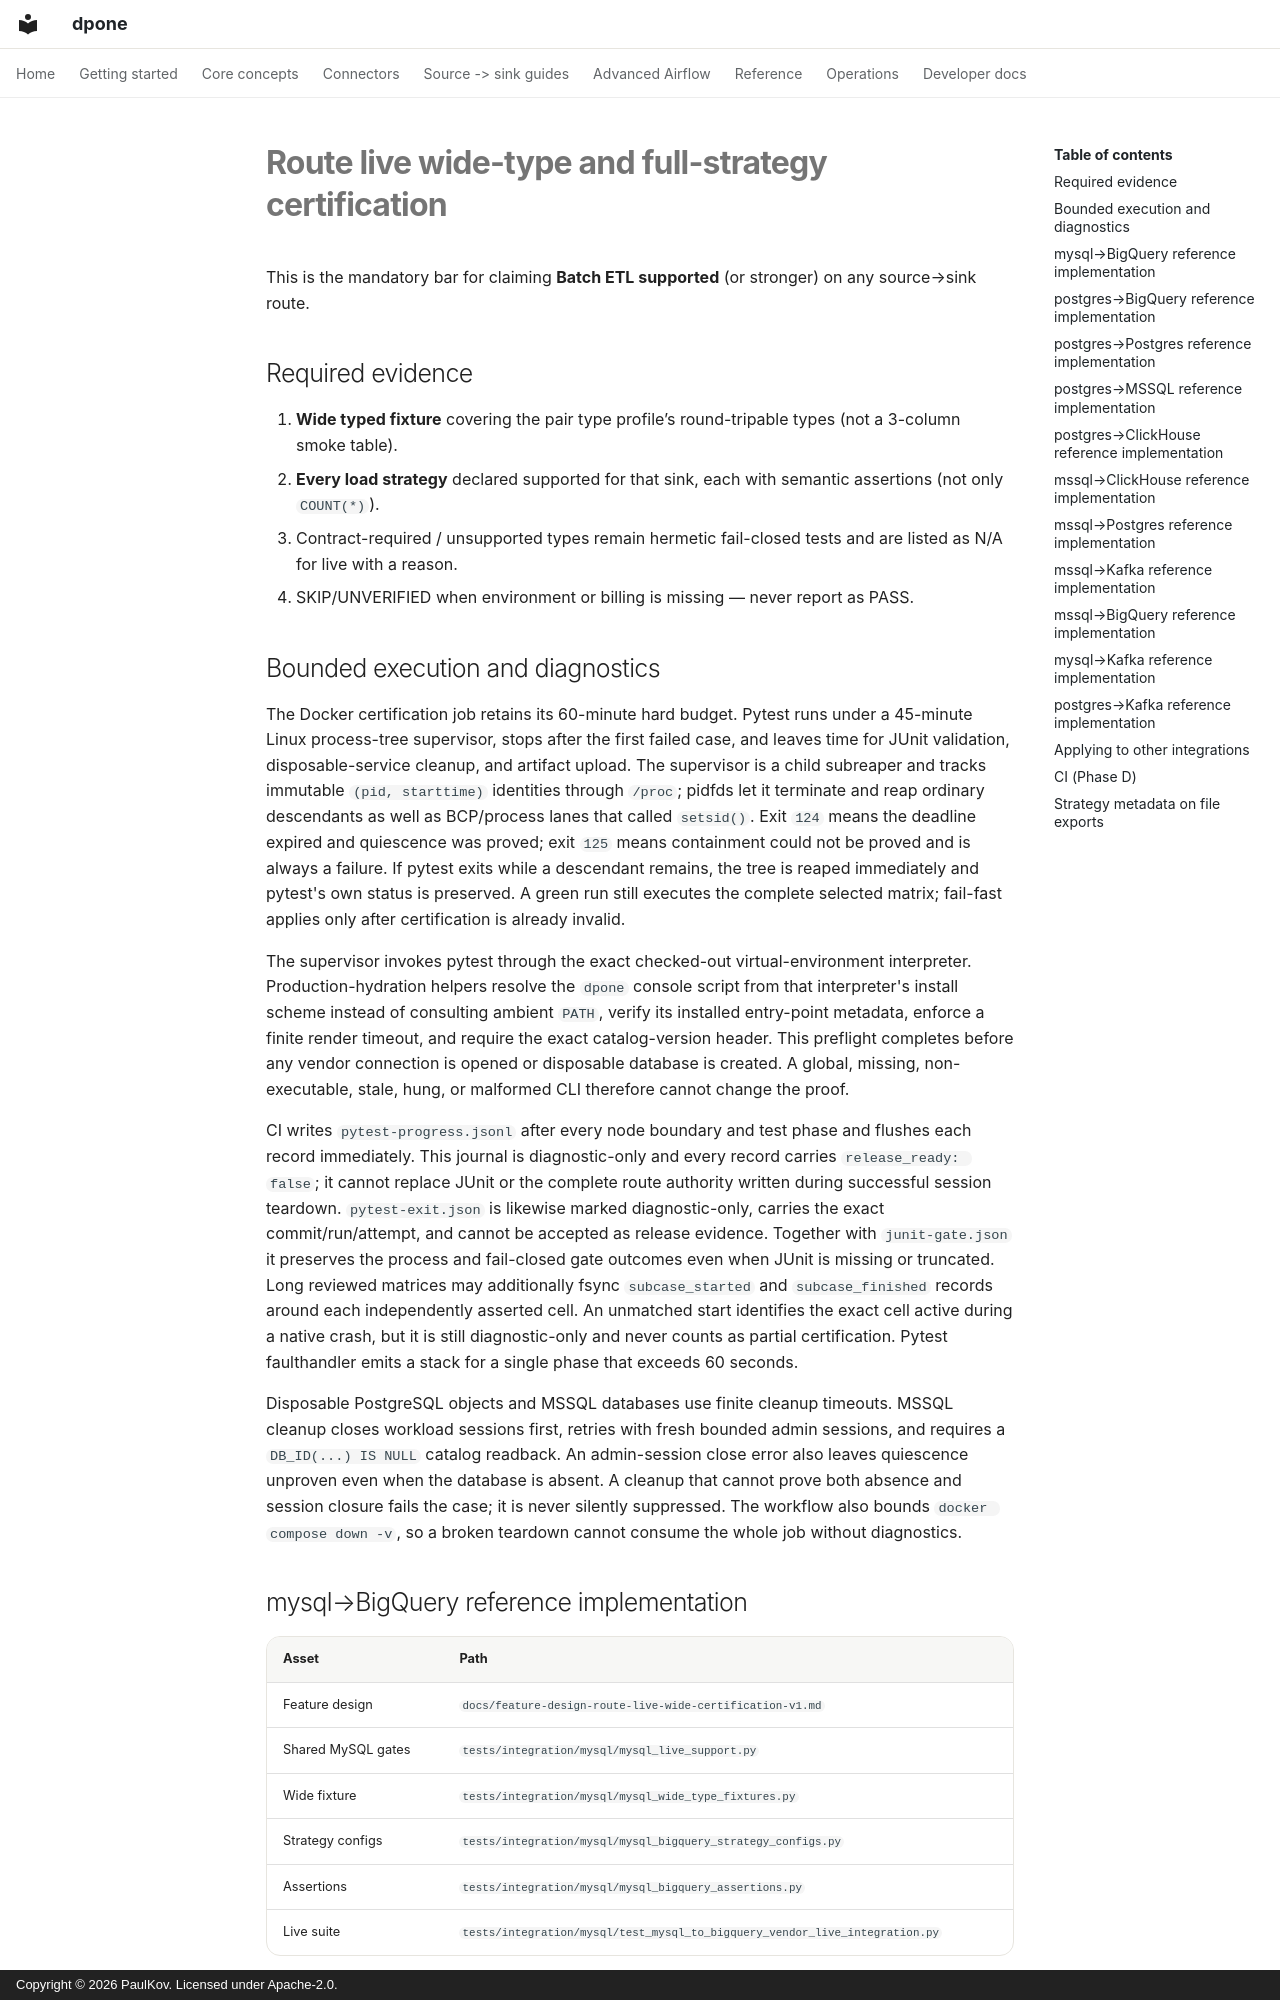

repository: PaulKov/dpone · page: testing/route-live-wide-certification/index.html · generator: mkdocs · copyright: Copyright © 2026 PaulKov. Licensed under Apache-2.0.

# Route live wide-type and full-strategy certification

This is the mandatory bar for claiming **Batch ETL supported** (or stronger) on
any source→sink route.

## Required evidence

1. **Wide typed fixture** covering the pair type profile’s round-tripable types
   (not a 3-column smoke table).
2. **Every load strategy** declared supported for that sink, each with semantic
   assertions (not only `COUNT(*)`).
3. Contract-required / unsupported types remain hermetic fail-closed tests and
   are listed as N/A for live with a reason.
4. SKIP/UNVERIFIED when environment or billing is missing — never report as PASS.

## Bounded execution and diagnostics

The Docker certification job retains its 60-minute hard budget. Pytest runs
under a 45-minute Linux process-tree supervisor, stops after the first failed
case, and leaves time for JUnit validation, disposable-service cleanup, and
artifact upload. The supervisor is a child subreaper and tracks immutable
`(pid, starttime)` identities through `/proc`; pidfds let it terminate and reap
ordinary descendants as well as BCP/process lanes that called `setsid()`.
Exit `124` means the deadline expired and quiescence was proved; exit `125`
means containment could not be proved and is always a failure. If pytest exits
while a descendant remains, the tree is reaped immediately and pytest's own
status is preserved. A green run still executes the complete selected matrix;
fail-fast applies only after certification is already invalid.

The supervisor invokes pytest through the exact checked-out virtual-environment
interpreter. Production-hydration helpers resolve the `dpone` console script
from that interpreter's install scheme instead of consulting ambient `PATH`,
verify its installed entry-point metadata, enforce a finite render timeout, and
require the exact catalog-version header. This preflight completes before any
vendor connection is opened or disposable database is created. A global,
missing, non-executable, stale, hung, or malformed CLI therefore cannot change
the proof.

CI writes `pytest-progress.jsonl` after every node boundary and test phase and
flushes each record immediately. This journal is diagnostic-only and every
record carries `release_ready: false`; it cannot replace JUnit or the complete
route authority written during successful session teardown. `pytest-exit.json`
is likewise marked diagnostic-only, carries the exact commit/run/attempt, and
cannot be accepted as release evidence. Together with `junit-gate.json` it
preserves the process and fail-closed gate outcomes even when JUnit is missing
or truncated. Long reviewed matrices may additionally fsync `subcase_started`
and `subcase_finished` records around each independently asserted cell. An
unmatched start identifies the exact cell active during a native crash, but it
is still diagnostic-only and never counts as partial certification. Pytest
faulthandler emits a stack for a
single phase that exceeds 60 seconds.

Disposable PostgreSQL objects and MSSQL databases use finite cleanup timeouts.
MSSQL cleanup closes workload sessions first, retries with fresh bounded admin
sessions, and requires a `DB_ID(...) IS NULL` catalog readback. An admin-session
close error also leaves quiescence unproven even when the database is absent.
A cleanup that cannot prove both absence and session closure fails the case; it
is never silently suppressed. The
workflow also bounds `docker compose down -v`, so a broken teardown cannot
consume the whole job without diagnostics.
